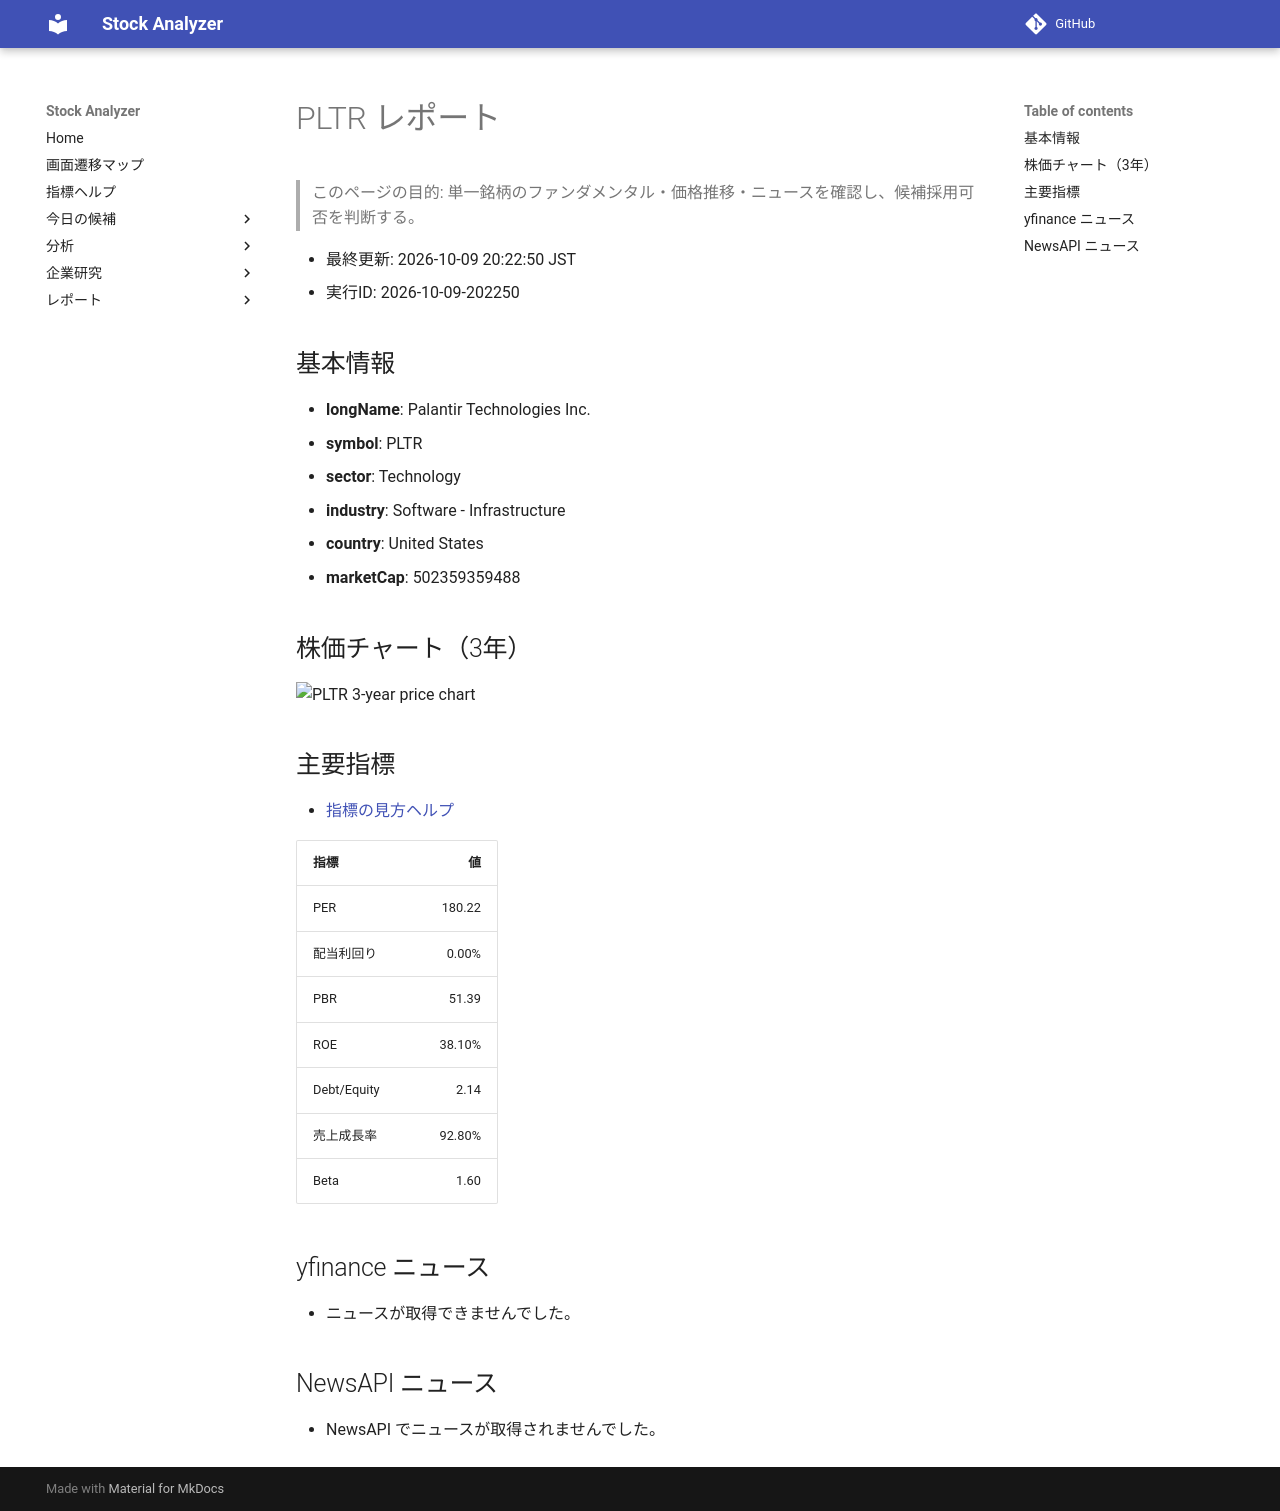

repository: Yumi-note/Making-APP · page: reports/2026-10-09/202250/PLTR/index.html · generator: mkdocs

# PLTR レポート

> このページの目的: 単一銘柄のファンダメンタル・価格推移・ニュースを確認し、候補採用可否を判断する。

- 最終更新: 2026-10-09 20:22:50 JST
- 実行ID: 2026-10-09-202250

## 基本情報

- **longName**: Palantir Technologies Inc.
- **symbol**: PLTR
- **sector**: Technology
- **industry**: Software - Infrastructure
- **country**: United States
- **marketCap**: 502359359488

## 株価チャート（3年）

![PLTR 3-year price chart](PLTR_3y.png)

## 主要指標

- [指標の見方ヘルプ](../../../../indicators.md)

| 指標 | 値 |
|---|---:|
| PER | 180.22 |
| 配当利回り | 0.00% |
| PBR | 51.39 |
| ROE | 38.10% |
| Debt/Equity | 2.14 |
| 売上成長率 | 92.80% |
| Beta | 1.60 |

## yfinance ニュース

- ニュースが取得できませんでした。

## NewsAPI ニュース

- NewsAPI でニュースが取得されませんでした。
